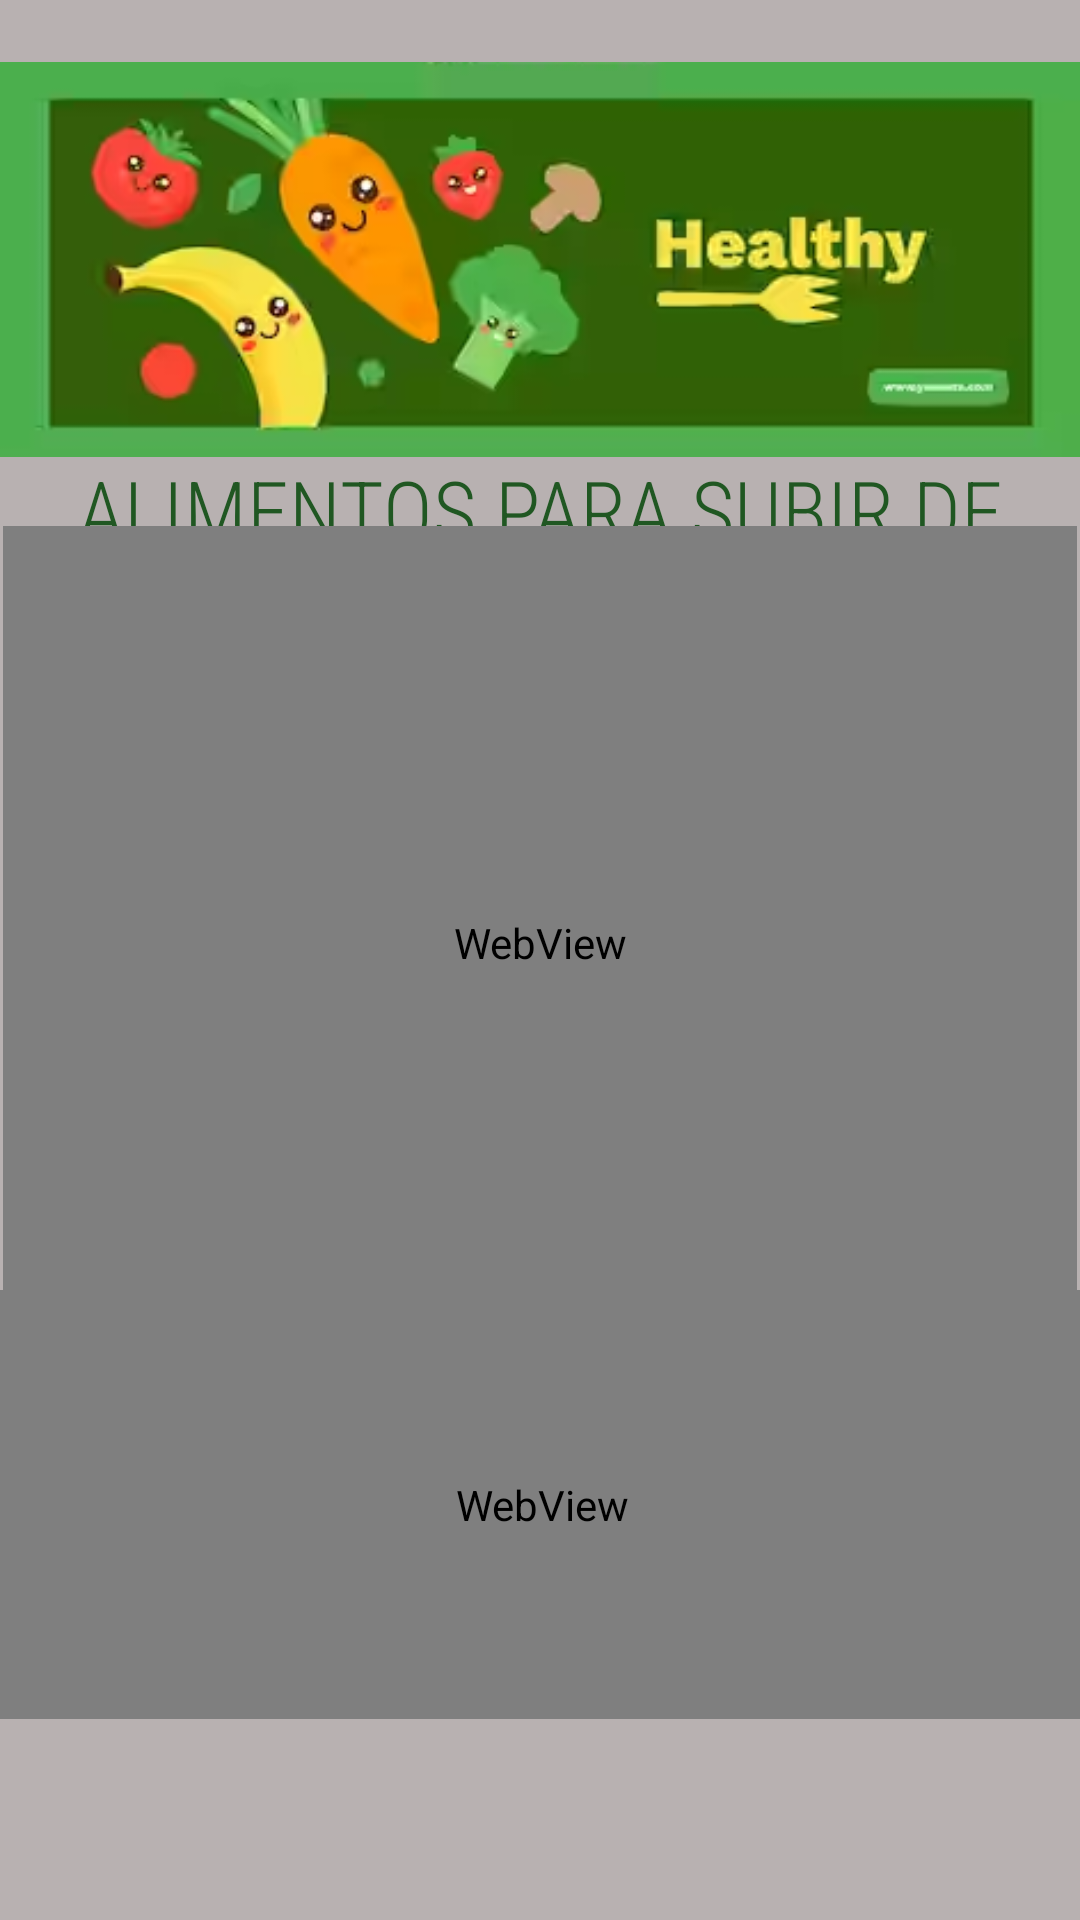

Write the Android layout XML for this screen, with the resource values it uses.
<!-- AndroidManifest.xml: application theme Theme.NutriScale -->
<!-- res/layout/activity_dieta_babies_bajo.xml -->
<?xml version="1.0" encoding="utf-8"?>
<androidx.constraintlayout.widget.ConstraintLayout xmlns:android="http://schemas.android.com/apk/res/android"
    xmlns:app="http://schemas.android.com/apk/res-auto"
    xmlns:tools="http://schemas.android.com/tools"
    android:layout_width="match_parent"
    android:layout_height="match_parent"
    android:background="#B8B1B1"
    tools:context=".dieta_babies_bajo">

    <TextView
        android:id="@+id/textView38"
        android:layout_width="wrap_content"
        android:layout_height="wrap_content"
        android:fontFamily="sans-serif-condensed-light"
        android:text="@string/al"
        android:textAlignment="center"
        android:textColor="#205722"
        android:textSize="28sp"
        app:layout_constraintBottom_toBottomOf="parent"
        app:layout_constraintEnd_toEndOf="parent"
        app:layout_constraintHorizontal_bias="0.494"
        app:layout_constraintStart_toStartOf="parent"
        app:layout_constraintTop_toTopOf="parent"
        app:layout_constraintVertical_bias="0.265" />

    <ImageView
        android:id="@+id/imageView37"
        android:layout_width="wrap_content"
        android:layout_height="wrap_content"
        android:contentDescription="@string/header"
        app:layout_constraintBottom_toBottomOf="parent"
        app:layout_constraintEnd_toEndOf="parent"
        app:layout_constraintHorizontal_bias="1.0"
        app:layout_constraintStart_toStartOf="parent"
        app:layout_constraintTop_toTopOf="parent"
        app:layout_constraintVertical_bias="0.0"
        app:srcCompat="@drawable/img_1" />

    <ImageButton
        android:id="@+id/ib_b4"
        android:layout_width="wrap_content"
        android:layout_height="wrap_content"
        android:background="@android:color/transparent"
        android:contentDescription="@string/b1"
        app:layout_constraintBottom_toBottomOf="parent"
        app:layout_constraintEnd_toEndOf="parent"
        app:layout_constraintHorizontal_bias="0.527"
        app:layout_constraintStart_toStartOf="parent"
        app:layout_constraintTop_toTopOf="parent"
        app:layout_constraintVertical_bias="0.988"
        app:srcCompat="@drawable/left" />

    <WebView
        android:id="@+id/web_bajo"
        android:layout_width="362dp"
        android:layout_height="143dp"
        app:layout_constraintBottom_toBottomOf="parent"
        app:layout_constraintEnd_toEndOf="parent"
        app:layout_constraintHorizontal_bias="0.489"
        app:layout_constraintStart_toStartOf="parent"
        app:layout_constraintTop_toTopOf="parent"
        app:layout_constraintVertical_bias="0.865">

    </WebView>

    <WebView
        android:id="@+id/web1"
        android:layout_width="358dp"
        android:layout_height="278dp"
        app:layout_constraintBottom_toBottomOf="@+id/ib_b4"
        app:layout_constraintEnd_toEndOf="parent"
        app:layout_constraintStart_toStartOf="parent"
        app:layout_constraintTop_toTopOf="parent"
        app:layout_constraintVertical_bias="0.495" />

</androidx.constraintlayout.widget.ConstraintLayout>
<!-- resources referenced by this layout -->
<resources>
  <!-- drawable img_1: png bitmap (drawable, 70400 bytes) -->
  <string name="al">ALIMENTOS PARA SUBIR DE PESO</string>
  <string name="b1">Regresar</string>
  <string name="header">Cabecera</string>
  <style name="Theme.NutriScale" parent="Theme.MaterialComponents.DayNight.DarkActionBar">
          
          <item name="colorPrimary">@color/purple_500</item>
          <item name="colorPrimaryVariant">@color/purple_700</item>
          <item name="colorOnPrimary">@color/white</item>
          
          <item name="colorSecondary">@color/teal_200</item>
          <item name="colorSecondaryVariant">@color/teal_700</item>
          <item name="colorOnSecondary">@color/black</item>
          
          <item name="android:statusBarColor" tools:targetApi="21">?attr/colorPrimaryVariant</item>
          
      </style>
  <color name="purple_500">#FF6200EE</color>
  <color name="purple_700">#FF3700B3</color>
  <color name="white">#FFFFFFFF</color>
  <color name="teal_200">#04AA07</color>
  <color name="teal_700">#FF018786</color>
  <color name="black">#FF000000</color>
</resources>
